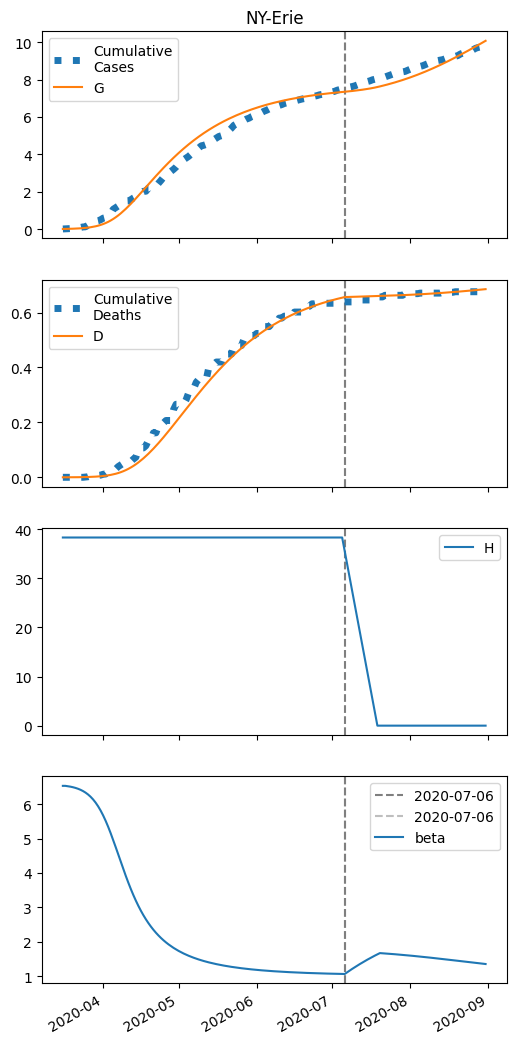

Values plotted in this chart, from the file beside it:
series, 2020-03-16, 2020-03-17, 2020-03-18, 2020-03-19, 2020-03-20, 2020-03-21, 2020-03-22, 2020-03-23, 2020-03-24, 2020-03-25, 2020-03-26, 2020-03-27, 2020-03-28, 2020-03-29, 2020-03-30, 2020-03-31, 2020-04-01, 2020-04-02, 2020-04-03, 2020-04-04, 2020-04-05, 2020-04-06, 2020-04-07
S, 45935, 45933, 45930, 45926, 45922, 45917, 45910, 45901, 45891, 45878, 45863, 45844, 45821, 45793, 45760, 45720, 45673, 45619, 45556, 45484, 45402, 45311, 45212
I, 7.0, 8.727, 10.87, 13.54, 16.86, 20.96, 26.05, 32.32, 40.04, 49.51, 61.08, 75.16, 92.17, 112.6, 136.9, 165.6, 199.2, 237.9, 282, 331.5, 386.4, 446.2, 510.4
IH, 0.0, 0.28, 0.457, 0.6112, 0.7774, 0.974, 1.214, 1.51, 1.875, 2.324, 2.876, 3.552, 4.376, 5.374, 6.576, 8.012, 9.715, 11.71, 14.03, 16.69, 19.69, 23.05, 26.73
IN, 0.28, 0.5314, 0.8263, 1.177, 1.599, 2.11, 2.733, 3.497, 4.433, 5.582, 6.993, 8.723, 10.84, 13.42, 16.56, 20.35, 24.9, 30.32, 36.75, 44.28, 53.02, 63.07, 74.48
D, 0.01, 0.01, 0.04205, 0.09437, 0.1643, 0.2533, 0.3648, 0.5038, 0.6767, 0.8913, 1.157, 1.487, 1.893, 2.394, 3.009, 3.762, 4.68, 5.792, 7.133, 8.739, 10.65, 12.9, 15.54
R, 0.0, 0.02855, 0.2228, 0.5355, 0.9612, 1.513, 2.215, 3.101, 4.212, 5.602, 7.333, 9.485, 12.15, 15.44, 19.5, 24.48, 30.56, 37.95, 46.9, 57.66, 70.52, 85.78, 103.7
G, 7.0, 9.287, 12.13, 15.67, 20.07, 25.52, 32.28, 40.64, 50.94, 63.62, 79.15, 98.11, 121.1, 148.9, 182.3, 222, 268.7, 323.4, 386.5, 458.6, 540, 630.7, 730.6
H, 38290, 38290, 38290, 38290, 38290, 38290, 38290, 38290, 38290, 38290, 38290, 38290, 38290, 38290, 38290, 38290, 38290, 38290, 38290, 38290, 38290, 38290, 38290
beta, 6.534, 6.534, 6.523, 6.51, 6.494, 6.474, 6.45, 6.419, 6.383, 6.338, 6.283, 6.218, 6.14, 6.048, 5.94, 5.816, 5.675, 5.517, 5.344, 5.156, 4.958, 4.751, 4.54
